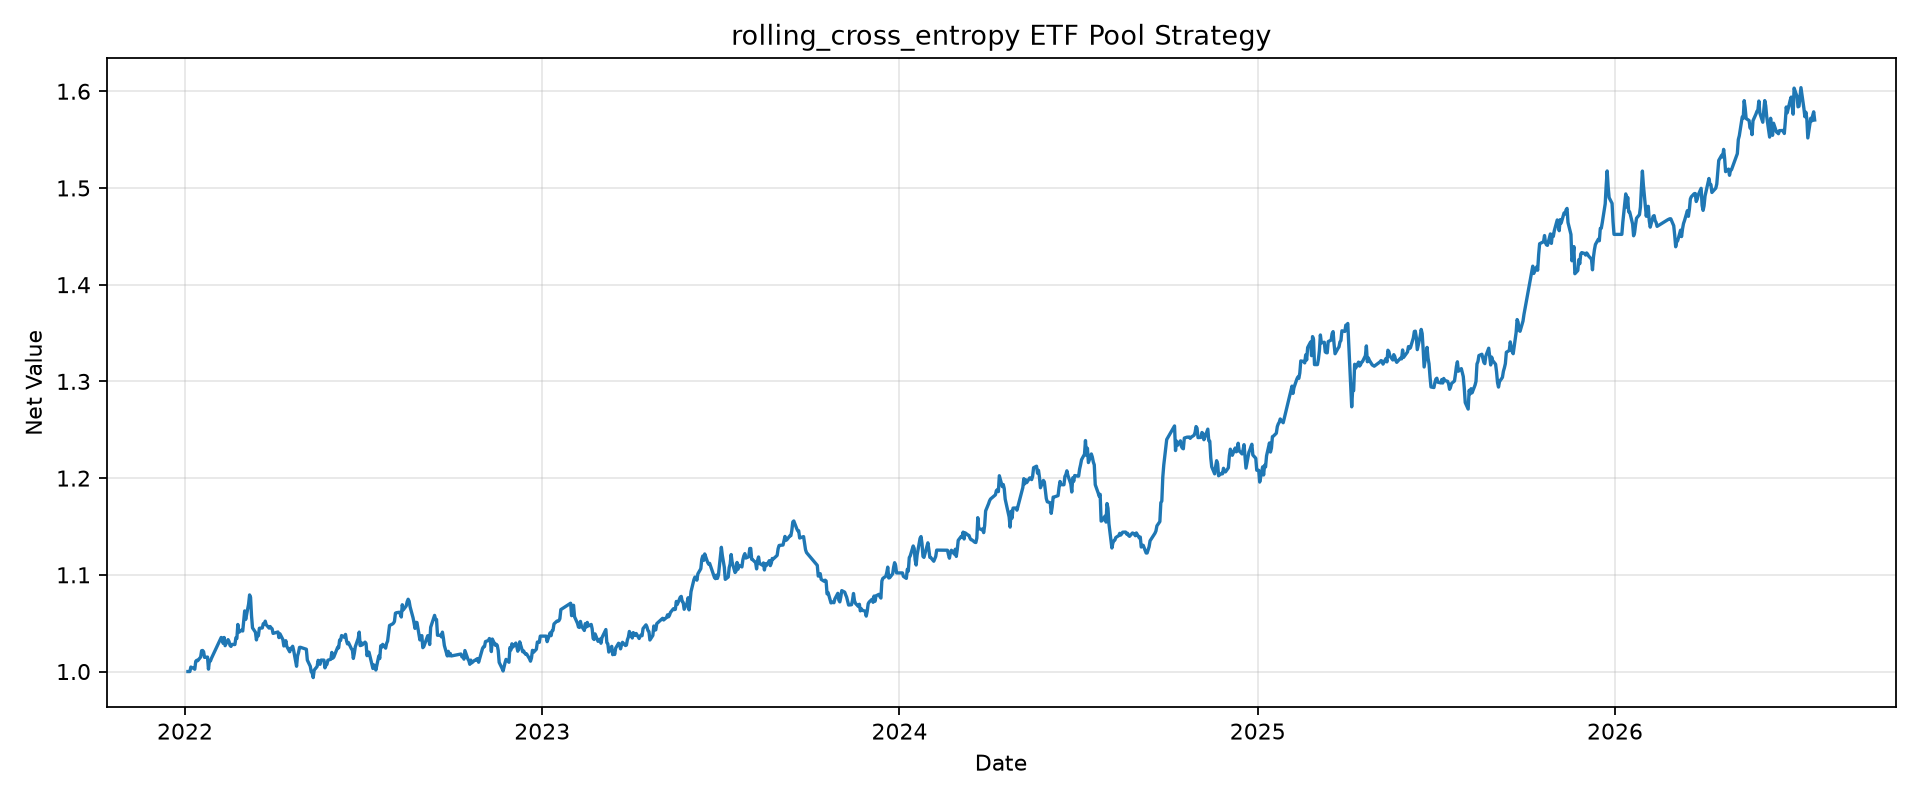

The data file committed next to this chart (first rows):
tradeDate, netValue
2022-01-04, 1.0
2022-01-05, 1.0
2022-01-06, 1.0
2022-01-07, 1.005
2022-01-10, 1.003
2022-01-11, 1.002
2022-01-12, 1.011
2022-01-13, 1.012
2022-01-14, 1.011
2022-01-17, 1.015
2022-01-18, 1.022
2022-01-19, 1.022
2022-01-20, 1.021
2022-01-21, 1.015
2022-01-24, 1.015
2022-01-25, 1.002
2022-01-26, 1.011
2022-01-27, 1.011
2022-01-28, 1.014
2022-02-07, 1.035
2022-02-08, 1.035
2022-02-09, 1.029
2022-02-10, 1.035
2022-02-11, 1.027
2022-02-14, 1.033
2022-02-15, 1.031
2022-02-16, 1.027
2022-02-17, 1.026
2022-02-18, 1.028
2022-02-21, 1.028
2022-02-22, 1.035
2022-02-23, 1.034
2022-02-24, 1.049
2022-02-25, 1.041
2022-02-28, 1.043
2022-03-01, 1.042
2022-03-02, 1.053
2022-03-03, 1.063
2022-03-04, 1.054
2022-03-07, 1.07
2022-03-08, 1.079
2022-03-09, 1.077
2022-03-10, 1.057
2022-03-11, 1.045
2022-03-14, 1.041
2022-03-15, 1.033
2022-03-16, 1.039
2022-03-17, 1.037
2022-03-18, 1.045
2022-03-21, 1.045
2022-03-22, 1.05
2022-03-23, 1.049
2022-03-24, 1.052
2022-03-25, 1.048
2022-03-28, 1.045
2022-03-29, 1.047
2022-03-30, 1.045
2022-03-31, 1.044
2022-04-01, 1.039
2022-04-06, 1.041
... 1,043 more rows
